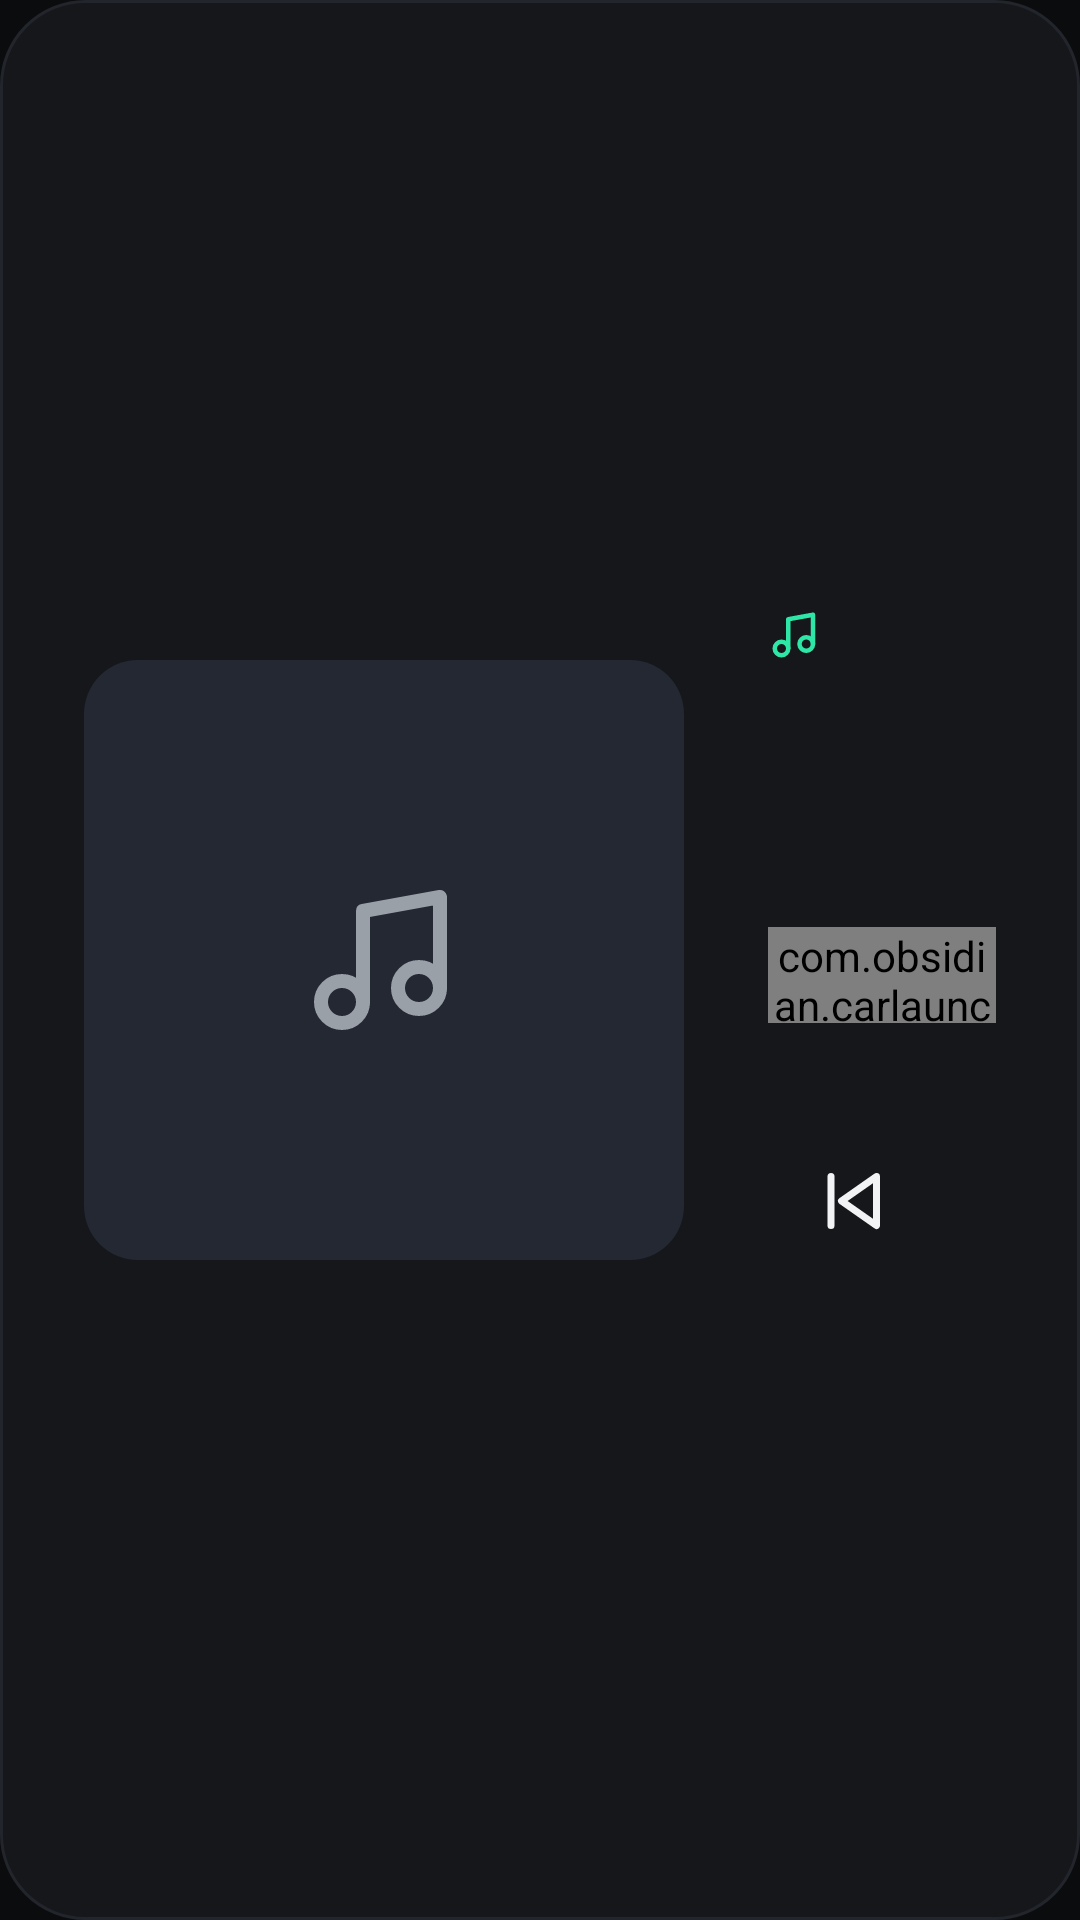

This screen was rendered from an Android layout file. Write that file and the resources it references.
<!-- AndroidManifest.xml: application theme Theme.Obsidian -->
<!-- res/layout/view_now_playing.xml -->
<?xml version="1.0" encoding="utf-8"?>
<LinearLayout xmlns:android="http://schemas.android.com/apk/res/android"
    android:layout_width="match_parent"
    android:layout_height="wrap_content"
    android:background="@drawable/bg_card"
    android:clickable="true"
    android:focusable="true"
    android:gravity="center_vertical"
    android:orientation="horizontal"
    android:padding="28dp">

    <FrameLayout
        android:id="@+id/art_frame"
        android:layout_width="200dp"
        android:layout_height="200dp"
        android:background="@drawable/bg_art">

        <ImageView
            android:id="@+id/art_placeholder"
            android:layout_width="56dp"
            android:layout_height="56dp"
            android:layout_gravity="center"
            android:importantForAccessibility="no"
            android:src="@drawable/ic_music"
            android:tint="@color/text_secondary" />

        <ImageView
            android:id="@+id/art"
            android:layout_width="match_parent"
            android:layout_height="match_parent"
            android:contentDescription="@string/cd_album_art"
            android:scaleType="centerCrop" />
    </FrameLayout>

    <LinearLayout
        android:layout_width="0dp"
        android:layout_height="wrap_content"
        android:layout_marginStart="28dp"
        android:layout_weight="1"
        android:orientation="vertical">

        <LinearLayout
            android:layout_width="wrap_content"
            android:layout_height="wrap_content"
            android:gravity="center_vertical"
            android:orientation="horizontal">

            <ImageView
                android:layout_width="18dp"
                android:layout_height="18dp"
                android:importantForAccessibility="no"
                android:src="@drawable/ic_music"
                android:tint="?attr/obsAccent" />

            <TextView
                android:id="@+id/source"
                android:layout_width="wrap_content"
                android:layout_height="wrap_content"
                android:layout_marginStart="8dp"
                android:fontFamily="sans-serif-medium"
                android:singleLine="true"
                android:textColor="@color/text_secondary"
                android:textSize="15sp" />
        </LinearLayout>

        <TextView
            android:id="@+id/title"
            android:layout_width="match_parent"
            android:layout_height="wrap_content"
            android:layout_marginTop="16dp"
            android:ellipsize="end"
            android:fontFamily="sans-serif-medium"
            android:singleLine="true"
            android:textColor="@color/text_primary"
            android:textSize="28sp" />

        <TextView
            android:id="@+id/artist"
            android:layout_width="match_parent"
            android:layout_height="wrap_content"
            android:layout_marginTop="4dp"
            android:ellipsize="end"
            android:singleLine="true"
            android:textColor="@color/text_secondary"
            android:textSize="19sp" />

        
        <com.obsidian.carlauncher.widget.LineProgressView
            android:id="@+id/progress"
            android:layout_width="match_parent"
            android:layout_height="32dp"
            android:layout_marginTop="4dp" />

        <LinearLayout
            android:layout_width="match_parent"
            android:layout_height="wrap_content"
            android:layout_marginTop="-8dp"
            android:orientation="horizontal">

            <TextView
                android:id="@+id/position"
                android:layout_width="0dp"
                android:layout_height="wrap_content"
                android:layout_weight="1"
                android:textColor="@color/text_secondary"
                android:textSize="14sp" />

            <TextView
                android:id="@+id/duration"
                android:layout_width="wrap_content"
                android:layout_height="wrap_content"
                android:textColor="@color/text_secondary"
                android:textSize="14sp" />
        </LinearLayout>

        <LinearLayout
            android:layout_width="wrap_content"
            android:layout_height="wrap_content"
            android:layout_marginTop="10dp"
            android:gravity="center_vertical"
            android:orientation="horizontal">

            <ImageButton
                android:id="@+id/btn_previous"
                android:layout_width="56dp"
                android:layout_height="56dp"
                android:background="@drawable/bg_round_button"
                android:contentDescription="@string/cd_previous"
                android:padding="14dp"
                android:scaleType="fitCenter"
                android:src="@drawable/ic_previous"
                android:tint="@color/text_primary" />

            <ImageButton
                android:id="@+id/btn_play"
                android:layout_width="76dp"
                android:layout_height="76dp"
                android:layout_marginStart="20dp"
                android:layout_marginEnd="20dp"
                android:background="@drawable/bg_play"
                android:contentDescription="@string/cd_play"
                android:padding="23dp"
                android:scaleType="fitCenter"
                android:src="@drawable/ic_play"
                android:tint="@color/bg" />

            <ImageButton
                android:id="@+id/btn_next"
                android:layout_width="56dp"
                android:layout_height="56dp"
                android:background="@drawable/bg_round_button"
                android:contentDescription="@string/cd_next"
                android:padding="14dp"
                android:scaleType="fitCenter"
                android:src="@drawable/ic_next"
                android:tint="@color/text_primary" />
        </LinearLayout>
    </LinearLayout>
</LinearLayout>
<!-- resources referenced by this layout -->
<resources>
  <color name="bg">#0B0C0E</color>
  <color name="text_primary">#F2F3F5</color>
  <color name="text_secondary">#9AA0A8</color>
  <!-- drawable bg_art (drawable) -->
  <?xml version="1.0" encoding="utf-8"?>
  <shape xmlns:android="http://schemas.android.com/apk/res/android" android:shape="rectangle">
      <corners android:radius="18dp" />
      <solid android:color="@color/art_placeholder" />
  </shape>
  <!-- drawable bg_card (drawable) -->
  <?xml version="1.0" encoding="utf-8"?>
  <ripple xmlns:android="http://schemas.android.com/apk/res/android" android:color="@color/ripple">
      <item>
          <shape android:shape="rectangle">
              <corners android:radius="28dp" />
              <solid android:color="@color/surface" />
              <stroke android:width="1dp" android:color="@color/surface_border" />
          </shape>
      </item>
  </ripple>
  <!-- drawable bg_play (drawable) -->
  <?xml version="1.0" encoding="utf-8"?>
  <ripple xmlns:android="http://schemas.android.com/apk/res/android" android:color="#33000000">
      <item>
          <shape android:shape="oval">
              <solid android:color="?attr/obsAccent" />
          </shape>
      </item>
  </ripple>
  <!-- drawable bg_round_button (drawable) -->
  <?xml version="1.0" encoding="utf-8"?>
  <ripple xmlns:android="http://schemas.android.com/apk/res/android"
      android:color="@color/ripple"
      android:radius="28dp" />
  <!-- drawable ic_next (drawable) -->
  <?xml version="1.0" encoding="utf-8"?>
  <vector xmlns:android="http://schemas.android.com/apk/res/android" android:width="24dp" android:height="24dp" android:viewportWidth="24" android:viewportHeight="24">
      <path android:strokeColor="#FFFFFFFF" android:strokeWidth="2" android:strokeLineCap="round" android:strokeLineJoin="round" android:pathData="M18,5v14" />
      <path android:strokeColor="#FFFFFFFF" android:strokeWidth="2" android:strokeLineCap="round" android:strokeLineJoin="round" android:pathData="M5,5l10,7 -10,7z" />
  </vector>
  <!-- drawable ic_play (drawable) -->
  <?xml version="1.0" encoding="utf-8"?>
  <vector xmlns:android="http://schemas.android.com/apk/res/android" android:width="24dp" android:height="24dp" android:viewportWidth="24" android:viewportHeight="24">
      <path android:fillColor="#FFFFFFFF" android:pathData="M8,5l12,7 -12,7z" />
  </vector>
  <!-- drawable ic_previous (drawable) -->
  <?xml version="1.0" encoding="utf-8"?>
  <vector xmlns:android="http://schemas.android.com/apk/res/android" android:width="24dp" android:height="24dp" android:viewportWidth="24" android:viewportHeight="24">
      <path android:strokeColor="#FFFFFFFF" android:strokeWidth="2" android:strokeLineCap="round" android:strokeLineJoin="round" android:pathData="M6,5v14" />
      <path android:strokeColor="#FFFFFFFF" android:strokeWidth="2" android:strokeLineCap="round" android:strokeLineJoin="round" android:pathData="M19,5L9,12l10,7z" />
  </vector>
  <string name="cd_album_art">Album art</string>
  <string name="cd_next">Next track</string>
  <string name="cd_play">Play</string>
  <string name="cd_previous">Previous track</string>
  <style name="Theme.Obsidian" parent="android:Theme.DeviceDefault.NoActionBar">
          <item name="android:windowBackground">@color/bg</item>
          <item name="android:windowShowWallpaper">false</item>
          <item name="android:statusBarColor">@color/bg</item>
          <item name="android:navigationBarColor">#000000</item>
          <item name="obsAccent">@color/accent</item>
          <item name="android:colorAccent">@color/accent</item>
          <item name="android:colorControlHighlight">@color/ripple</item>
          <item name="android:textColorPrimary">@color/text_primary</item>
          <item name="android:textColorSecondary">@color/text_secondary</item>
      </style>
  <color name="art_placeholder">#232833</color>
  <color name="ripple">#26FFFFFF</color>
  <color name="surface">#15171B</color>
  <color name="surface_border">#22252B</color>
  <color name="accent">#2EE6A6</color>
</resources>
